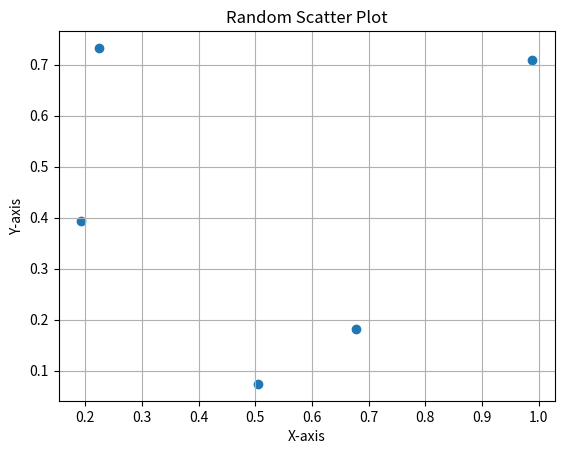

This figure's Python source:
import numpy as np
import matplotlib.pyplot as plt

random_array_x = np.random.rand(5)
random_array_y = np.random.rand(5)

plt.scatter(random_array_x, random_array_y)
plt.xlabel('X-axis')
plt.ylabel('Y-axis')
plt.title('Random Scatter Plot')
plt.grid()
plt.show()